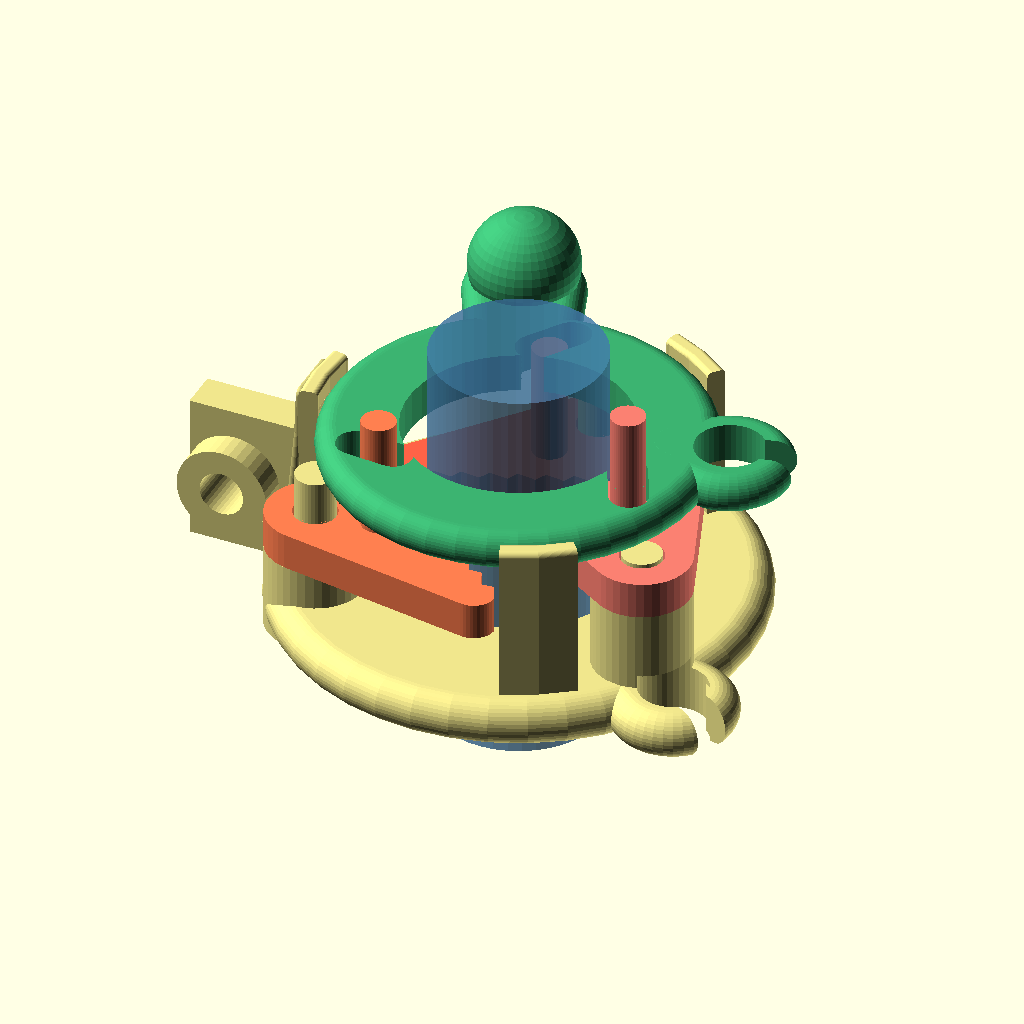
Cell 1: rendered with the file's own defaults.
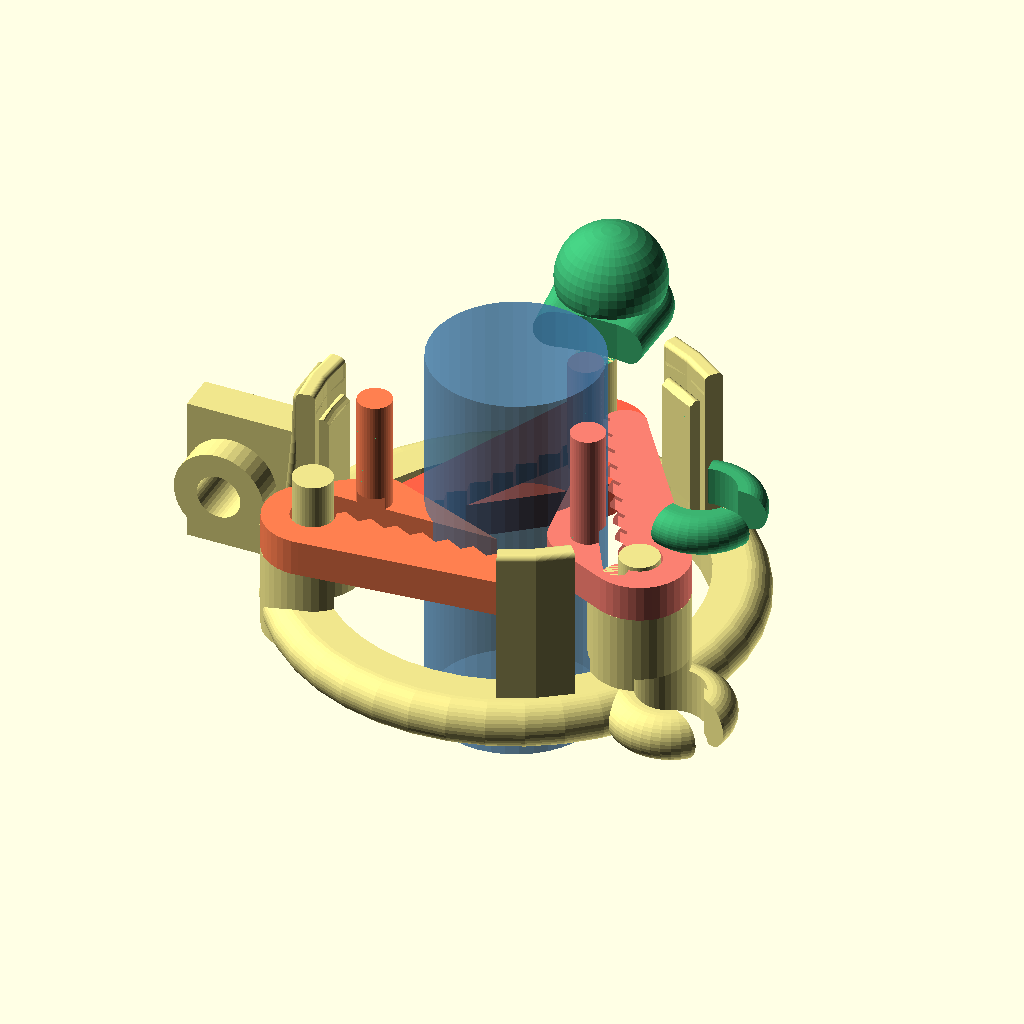
Cell 2: the same model with bore_max = 25.
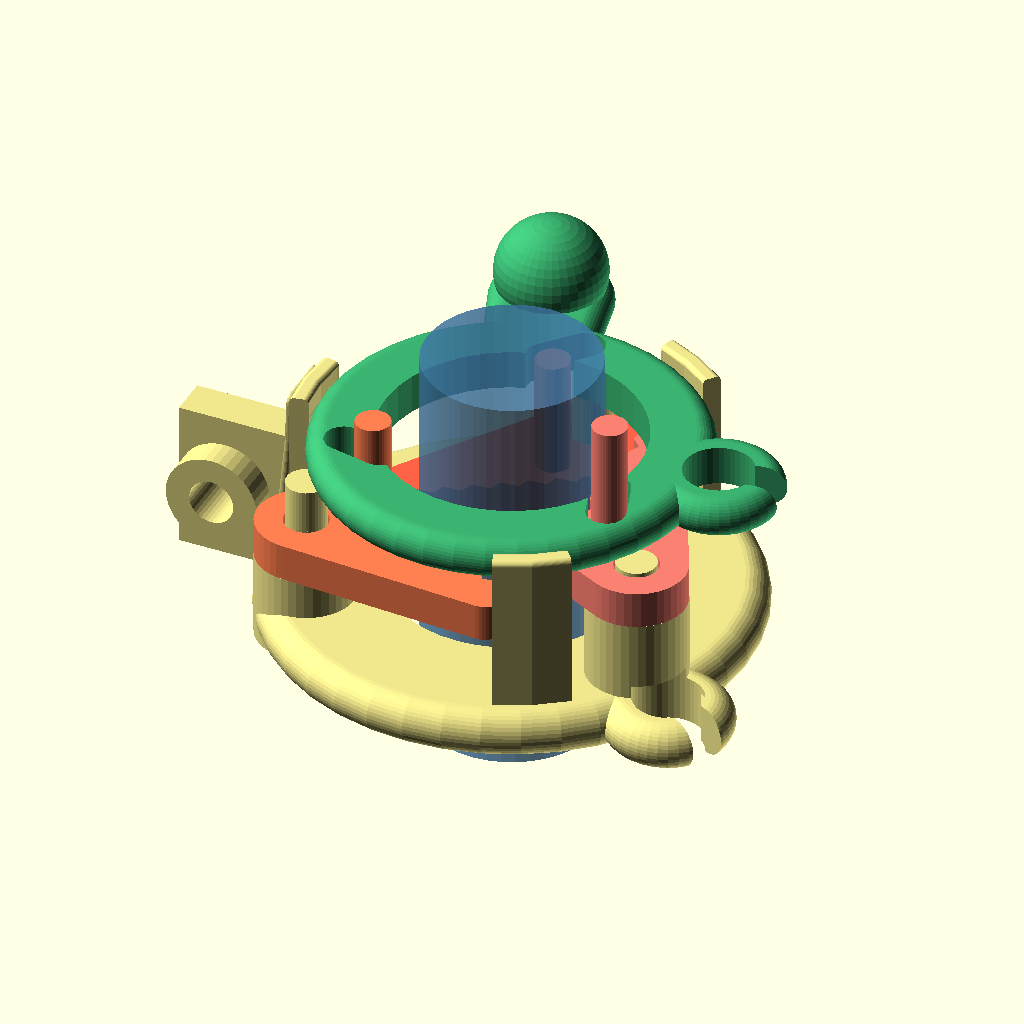
Cell 3: bore_slack = 2 (everything else at default).
All cells are drawn from the same view direction (rotation 55°, 0°, 25°, orthographic, colour scheme Cornfield), but the view is re-fitted for each cell, so position and scale can differ between cells as well as the parameter.
The OpenSCAD source (Z-mechanism_openSCAD/iris.scad):
// openBrushograph - iris tool holder
// ---------------------------------------------------------------------------
// A camera-lens iris. Three identical blades pivot on posts in the base; a ring
// with three radial slots drives them all at once. Three straight blade edges at
// 120 deg are always tangent to one circle centred on the axis, so the centring
// is exact and purely geometric - nothing to couple, preload or calibrate, and
// it does not depend on force, friction, backlash or elasticity.
//
// Blades sit at three heights so they can sweep past each other, as in a real
// iris. The blades stay identical; the base's posts carry the three offsets.

/* [Capacity] */
bore_max   = 13;    // [6:0.5:25]   largest barrel
bore_slack = 0.8;   // [0:0.1:2]    insertion clearance on top of that
bore_min   = 3.2;   // [1:0.1:8]    smallest barrel it closes down to

/* [Iris geometry] */
Rp         = 14.5;  // [10:0.25:20] pivot post circle
pin_arm    = 4.7;   // [3:0.05:10]  drive pin, from its blade's pivot
pin_dir    = 136;   // [0:1:355]    pin direction at the open end
// How far the ring's drive slot passes from the axis. A radial slot (0) makes
// the ring angle exactly the pin's own polar angle, which is what made the
// blades race: the whole 14.6 -> 3.2mm range went by in 20 deg of ring. Sliding
// the slot off centre breaks that identity - as the pin works in or out along
// the slot, the ring has to turn further to follow it - and buys back travel
// without touching the ring's size or the blades' geometry. The centring is
// untouched either way: it comes from the three edges being tangent to one
// circle, which needs only that all three blades sit at the same angle.
slot_off   = 7.6;   // [0:0.1:11]   slot's distance from the axis
/* [Mount and lock] */
// tool axis on the rack's X - the base's -X edge has to clear the Z-rail
axis_x     = 33;    // [25:0.5:50]
axis_y     = -4.28; // [-12:0.1:4]
axis_z     = 13.15; // [5:0.1:40]  set so the tongue lands in the rack's slot
// A rubber band pulls the ring closed, so the iris grips on its own: twist the
// tab open against the band, drop the brush in, let go. No screw, no tool.
// The iris amplifies barrel load 13x (open) to 26x (closed) back into the ring,
// so ~7-15 N of band gives ~10 N per blade - about 12 N of axial hold.
// Closing turns the ring clockwise, so for the band's short wrap to pull it
// shut the base hook has to lie clockwise of the ring hook. It did not: the
// band was torquing the ring open. The base hook moves round to suit, landing
// between the pivot posts, clear of all three ring guides, and inside the flat.
lock_ang   = 331;   // [0:1:355]   where the base's band hook sits
// the iris is clocked so the blade sweep leaves a gap at the back, letting the
// mounting face be flat and sit as close to the machine as possible
iris_clock = 92;    // [0:1:120]
// screw hole in the mounting tongue - clearance, so the screw pulls it tight
mount_hole = 3.4;   // [2.8:0.1:4.5]
// The tongue reaches up into the ring's plane at the back, so the ring's tabs
// stay out of that rear sector as well as off the drive slots and the guides.
// This leaves the ring hook where it was, at 287 deg, and gives a 77 deg wrap:
// long enough that the band keeps useful tension at the closed end, short
// enough that little of its pull is lost to friction round the rim.
band_ang   = 55;    // [10:1:300]  ring hook, measured round from that hook
// finger tab: clear of both hooks and of the ring's drive slots
tab_ang    = 125;   // [0:5:355]
// teeth on the blades' gripping edges
tooth_p    = 2.0;   // [0.6:0.1:3]  pitch along the edge
tooth_d    = 0.65;  // [0.1:0.05:1] how deep they bite
// manual lever
lever_d    = 8.0;   // [5:0.5:14]   thumb boss diameter
lever_h    = 5.0;   // [2:0.5:10]   how far it stands above the ring
lever_w    = 9.0;   // [5:0.5:16]   paddle width
band_hook_r = 18;   // [12:0.5:24] radius of the hook on the ring
// A hook is a hole for the band with a slot running out to the edge: slip the
// band through the slot and it sits in the hole. Cut into the plate itself, so
// it is exactly as thick as that plate and stands no taller.
hook_id    = 5.2;   // [3:0.1:9]   hole the band sits in
hook_slot  = 2.4;   // [1.5:0.1:4] slot the band slips through
hook_wall  = 2.2;   // [1.2:0.1:4] material round the hole
/* [Ring guide] */
// The ring rides on six supports, all of them part of the base.
//
// Three are the pivot posts themselves: no blade ever comes near another post's
// spot, so every stud runs the full height and its top face carries the ring.
// The ring sits down on them, which is also what retains the top blade.
//
// Three are guides standing in the gaps the blade sweep leaves, one centred on
// the mounting extension and merged into it, so that side of the ring is
// carried by the same structure that bolts to the machine. Each is a stepped
// pillar: a seat under the ring's rim, and a wall outside it - an outward
// stopper. The seat reaches further in, where the blades leave less room, so it
// is the narrower of the two; the wall sits further out and can be wider.
//
// All three carry walls, which is why the band hooks sit where they do: nothing
// on the ring may sweep across a guide, and that is asserted below rather than
// left to the numbers in these comments.
guide_ang   = 88;   // [0:1:119]   lane centre, from the first pivot post
guide_half  = 10;   // [4:0.5:14]  half-width of a guide's wall
seat_half   = 7;    // [3:0.5:12]  half-width of its seat, which reaches further
                    //             in and so has less room between the blades
guide_gap   = 0.25; // [0.1:0.05:0.6] running clearance at the ring's rim
guide_w     = 1.4;  // [1:0.1:3]   wall thickness
seat_w      = 0.6;  // [0.3:0.1:3] how far the seat reaches in under the rim
post_up     = 0.2;  // [0.2:0.1:2] how far a pivot stud stands above its blade

// buttress that roots the mounting tongue into the base
gus_w      = 5.4;   // [4:0.2:14]  width across
gus_d      = 2.3;   // [1:0.1:4]   depth behind the flat face

/* [Build] */
blade_t    = 2.8;   // [1:0.1:4]
base_t     = 3.6;   // [1.6:0.1:8]  also the root depth of the mount rib
ring_t     = 3;     // [2:0.1:6]
post_d     = 3.0;   // [2:0.1:5]
pin_d      = 2.6;   // [2:0.1:5]   slimmer, to clear the toothed edge
play       = 0.3;   // [0.15:0.05:0.6]
blade_gap  = 0.25;  // [0.1:0.05:0.6]
wall       = 1.6;   // [1.2:0.1:4]
quality    = 40;    // [24:8:160]

/* [Hidden] */
$fn = quality;
r_open  = bore_max/2 + bore_slack;
r_close = bore_min/2;
edge_off = Rp - r_open;                       // edge line, from its pivot
// blade angle for a given bore, and the resulting ring angle
function th_of_r(r) = acos((r + edge_off)/Rp);
function pinpos(th) = [Rp + pin_arm*cos(pin_dir + th), pin_arm*sin(pin_dir + th)];
// The pin rides on the straight slot, whose line passes slot_off from the axis.
// Ring angle is then the pin's polar angle plus the angle it stands off that
// line - the second term is what a radial slot throws away.
function psi_of(th) = atan2(pinpos(th)[1], pinpos(th)[0])
                      + acos(slot_off/norm(pinpos(th)));
th_close = th_of_r(r_close);
psi_span = psi_of(0) - psi_of(th_close);
// the edge must reach the tangent point, which slides to (-edge_off, Rp*sin th)
edge_len = Rp*sin(th_close) + 2.5;
// The pin's radius is not monotonic - it dips as the arm swings through the
// line of centres and comes back - so take the extremes over the whole travel,
// not just the two ends.
pin_rr   = [for (k = [0:60]) norm(pinpos(th_close*k/60))];
pin_rmin = min(pin_rr);
pin_rmax = max(pin_rr);
// where the pin sits along the slot, measured from the foot of the perpendicular
slot_end = 0.25;                                  // margin past each end of travel
slot_y0  = sqrt(pin_rmin*pin_rmin - slot_off*slot_off) - slot_end;
slot_y1  = sqrt(pin_rmax*pin_rmax - slot_off*slot_off) + slot_end;
assert(slot_off < pin_rmin, "slot_off must be inside the pin's smallest radius");
R_base   = Rp + post_d/2 + wall + 0.6;
R_ring   = pin_rmax + pin_d/2 + wall;
blade_R  = Rp + (post_d + 2*wall + 1.2)/2;      // blades' swept radius
// The ring covers the disc out to R_ring, so the base's hook has to sit past
// that, on a small lobe. The lobe is only base_t thick - it lies in the base
// plate's plane and stands no taller than it.
R_hook_base = R_base + 0.4;
R_hook_ring = R_ring + 0.7;                     // ...on a small tab past the ring's rim
slot_ang    = [for(i=[0:2]) (120*i + psi_of(0) + iris_clock) % 360];
lever_r     = R_ring + 4;                       // thumb boss centre
flat_r   = 16.3;                                // flat mounting face, from the axis
// mount rib: wide and deep at the plate, narrow where it passes the blades
arm_h    = 11.3;                         // tongue height, matches the rack slot
rib_w    = 11.0;  rib_d  = 2.3;          // at the bed
rib_w2   = 5.2;   rib_d2 = 1.6;          // where it passes the blades
rib_w3   = 3.6;   rib_d3 = 1.2;          // at the top
blade_z  = [for (i=[0:2]) base_t + i*(blade_t + blade_gap)];
ring_z   = blade_z[2] + blade_t + post_up;    // sits on the pivot studs
top_z    = ring_z + ring_t;
rib_h    = top_z;                        // carries on into the rear guide
guide_ri = R_ring + guide_gap;                  // wall's inner face
guide_ro = guide_ri + guide_w;
seat_ri  = R_ring - seat_w;                     // how far the seat reaches in
guide_at = [for (i = [0:2]) (iris_clock + guide_ang + 120*i) % 360];
// The seat must stay clear of the drive pins sweeping underneath it.
assert(seat_ri > pin_rmax + pin_d/2 + 0.2, "seat_w too large: it fouls the drive pins");
function angdiff(a, b) = abs(((a - b) % 360 + 540) % 360 - 180);
// Every guide carries a wall, so nothing on the ring may sweep across one.
tab_at   = [(lock_ang + band_ang) % 360, tab_ang];
tab_half = [asin((hook_id/2 + hook_wall)/R_hook_ring) + guide_half,
            asin((lever_w/2)/lever_r) + guide_half];
function guideClear(g) =
  min([for (j = [0:1]) min([for (k = [0:12])
        angdiff(g, tab_at[j] - psi_span*k/12) - tab_half[j]])]);
assert(min([for (g = guide_at) guideClear(g)]) > 0,
       "a ring tab sweeps into a guide - move the band hook or the lever");

echo(str("iris: bore ", 2*r_open, " -> ", 2*r_close, " mm,  blades swing ",
         th_close, " deg,  ring turns ", psi_span, " deg"));
echo(str("  base dia ", 2*R_base, "  ring dia ", 2*R_ring, "  height ", top_z,
         "  edge len ", edge_len, "  pin R ", pin_rmin, "..", pin_rmax));
echo(str("  guide wall reaches ", R_ring + guide_gap + guide_w,
         "  (flat face is at ", flat_r, ")"));

// ---- one blade; printed three times ------------------------------------
// Local frame: pivot at the origin, working edge is the straight line
// x = -edge_off, material to the right of it. Placing it is just rotate(th).
// One simple closed polygon, not a row of touching triangles: consecutive
// triangles share an edge exactly, and the union of those is not manifold - it
// silently fails to cut at all.
saw_n  = ceil((edge_len + 3)/tooth_p);
saw_y0 = -2;
function sawtooth() = concat(
  [[-edge_off - 1.5, saw_y0]],
  [ for (k = [0 : saw_n]) each [
      [-edge_off - 0.02,    saw_y0 + k*tooth_p],
      [-edge_off + tooth_d, saw_y0 + (k + 0.65)*tooth_p] ] ],
  [[-edge_off - 0.02, saw_y0 + (saw_n + 1)*tooth_p],
   [-edge_off - 1.5,  saw_y0 + (saw_n + 1)*tooth_p]]
);

module irisBlade(){
  p = [pin_arm*cos(pin_dir), pin_arm*sin(pin_dir)];
  difference(){
    union(){
      linear_extrude(blade_t)
        hull(){
          circle(d = post_d + 2*wall + 1.2);                    // pivot hub
          translate(p) circle(d = pin_d + 2*wall);              // pin boss
          translate([-edge_off + wall, 0])       circle(r = wall);
          translate([-edge_off + wall, edge_len]) circle(r = wall);
        }
      // drive pin, long enough to reach the ring from the lowest blade
      translate([p[0], p[1], 0]) cylinder(d = pin_d, h = top_z - blade_z[0] - 0.5);
    }
    translate([0,0,-1]) cylinder(d = post_d + play, h = blade_t + 2);
    // Sawtooth along the gripping edge. The tips are left exactly on the
    // design line x = -edge_off, so the three edges are still tangent to one
    // circle on the axis and the centring is untouched - only the valleys are
    // cut back, which is what lets the teeth bite instead of sliding.
    translate([0,0,-1]) linear_extrude(blade_t + 2) polygon(sawtooth());
  }
}

// ---- organic shapes ------------------------------------------------------
module organicDisc(r, h) {
    // A completely rounded pebble-like disc, max radius is r
    rotate_extrude() {
        intersection() {
            hull() {
                translate([0, 0]) square([max(0.1, r - h/2), h]);
                translate([max(0.1, r - h/2), h/2]) circle(d=h);
            }
            // Ensure no points have negative X to prevent rotate_extrude error
            translate([0, -0.1]) square([r + h, h + 0.2]);
        }
    }
}

// ---- the base ----------------------------------------------------------
module irisBase(){
 union(){
  difference(){
    union(){
      organicDisc(R_base, base_t);
      // Three guides in the blade-free lanes carry the ring; see above.
      for (g = guide_at) guidePost(g);
      // The band hook is a hole cut in a flat lobe on the rim, in the base
      // plate's own plane - nothing stands proud of it.
      rotate([0,0,lock_ang]) hull(){
        translate([R_base - 4, 0, 0])  organicDisc(4, base_t);
        translate([R_hook_base, 0, 0]) organicDisc(hook_id/2 + hook_wall, base_t);
      }
      // Three pivot posts, each shouldered to its blade's height. No blade
      // ever reaches another post's spot - the nearest comes no closer than
      // 8.4mm - so every stud carries on up to the ring and its top face
      // becomes one of the ring's six supports. The stud over the top blade
      // is what retains that blade, now that the ring sits right on it.
      for (i = [0:2]) rotate([0,0,120*i + iris_clock]) translate([Rp, 0, 0]){
        if (blade_z[i] > base_t)
          // Enlarged base platform (shoulder) for the blades to glide on.
          // Matches the diameter of the blade's pivot hub to eliminate wobble.
          cylinder(d = post_d + 2*wall + 1.2, h = blade_z[i]);
        cylinder(d = post_d, h = ring_z);
      }
    }
    translate([0,0,-1]) cylinder(r = r_open + 0.6, h = base_t + 2);   // the bore
    // band hook, cut into the base plate
    rotate([0,0,lock_ang]) translate([R_hook_base, 0, -1])
      linear_extrude(base_t + 2) hookCut(hook_id/2 + hook_wall + 2);
    // flat mounting face at the back - it lands in the gap the clocking leaves
    translate([-flat_r - 60, -60, -60]) cube([60, 120, 120]);
  }
  mountRib();
  // the tongue has to cross that flat, so it is added after the cut
  irisArm();
 }
}

// ---- guide that carries the ring ---------------------------------------
// Two plain pillars standing side by side, both straight off the plate: the
// seat, which stops at the ring's underside, and the wall outside it, which
// carries on past the ring's rim to stop it moving outwards. Nothing overhangs
// and nothing is cantilevered - the load runs straight down into the plate.
module organicArcBand(r0, r1, half, hgt){
  r_c = min(0.4, (r1-r0)/2.1, hgt/2.1);
  rotate([0,0,-half])
  rotate_extrude(angle=2*half) {
    hull() {
      translate([r0+r_c, r_c]) circle(r=r_c);
      translate([r1-r_c, r_c]) circle(r=r_c);
      translate([r0+r_c, hgt-r_c]) circle(r=r_c);
      translate([r1-r_c, hgt-r_c]) circle(r=r_c);
    }
  }
}
module guidePost(a){
  rotate([0,0,a]){
    difference() {
      union() {
        // Pad the seat upward slightly so the difference cut forms a perfect saddle
        organicArcBand(seat_ri,  guide_ri + 0.1, seat_half,  ring_z + 0.5);
        organicArcBand(guide_ri, guide_ro, guide_half, top_z);
      }
      // Subtract the organic ring shape to perfectly hug its curvature
      translate([0,0,ring_z]) organicDisc(guide_ri, ring_t);
      // Ensure the top is open so the ring can drop in during assembly
      translate([0,0,ring_z + ring_t/2]) cylinder(r = guide_ri, h = top_z);
    }
  }
}

// ---- band hook: a hole with a slot out to the edge ----------------------
// Subtracted from a plate, so the hook lies in that plate's own plane and adds
// no height whatsoever. The slot runs radially outwards, well away from the
// direction the band pulls, so tension seats the band into the hole instead of
// dragging it back out through the slot.
module hookCut(reach = 12){
  circle(d = hook_id);
  translate([0, -hook_slot/2]) square([reach, hook_slot]);
}

// ---- rib that roots the tongue into the base ---------------------------
// Straight and tapered, not blobby. The base plate is the root; a single web
// carries the tongue up from it, thickest at the bottom where the bending
// moment is greatest and tapering as that moment falls off. It tapers inwards
// going up, so it prints with no overhang. Above the plate it is limited to the
// narrow gap the blades sweep past, and it stops short of the ring. Trimmed
// flush at the flat, so the mounting face stays flat.
module mountRib(){
  difference(){
    union(){
      // Base plate roots
      hull(){
        translate([-flat_r, 0, 0]) cylinder(d=rib_w, h=0.1);
        translate([-flat_r, -rib_w/2, base_t - 1]) sphere(r=1);
        translate([-flat_r, rib_w/2, base_t - 1]) sphere(r=1);
        translate([-flat_r + rib_d - 0.5, 0, base_t - 0.5]) sphere(r=0.5);
      }
      // Trunk and branches
      hull(){
        translate([-flat_r, -rib_w2/2, base_t]) sphere(r=rib_d2/2);
        translate([-flat_r, rib_w2/2, base_t]) sphere(r=rib_d2/2);
        translate([-flat_r + rib_d2/2, 0, base_t]) sphere(r=rib_d2/2);
        
        translate([-flat_r, -rib_w3/2, rib_h - 1]) sphere(r=0.6);
        translate([-flat_r, rib_w3/2, rib_h - 1]) sphere(r=0.6);
      }
      // Organic side vine/root 1
      hull(){
        translate([-flat_r, -rib_w/2 + 0.8, 0.8]) sphere(r=0.8);
        translate([-flat_r, -rib_w2/2 - 1.2, base_t + 1]) sphere(r=0.6);
      }
      hull(){
        translate([-flat_r, -rib_w2/2 - 1.2, base_t + 1]) sphere(r=0.6);
        translate([-flat_r, -rib_w3/2, rib_h - 2]) sphere(r=0.4);
      }
      // Organic side vine/root 2
      hull(){
        translate([-flat_r, rib_w/2 - 0.8, 0.8]) sphere(r=0.8);
        translate([-flat_r, rib_w2/2 + 1.2, base_t + 1]) sphere(r=0.6);
      }
      hull(){
        translate([-flat_r, rib_w2/2 + 1.2, base_t + 1]) sphere(r=0.6);
        translate([-flat_r, rib_w3/2, rib_h - 2]) sphere(r=0.4);
      }
      // Central thick trunk bulk to strengthen it
      hull(){
        translate([-flat_r + rib_d/2, 0, base_t/2]) sphere(r=rib_d/2);
        translate([-flat_r + rib_d2/2, 0, base_t*1.5]) sphere(r=rib_d2/2);
        translate([-flat_r + rib_d3/2, 0, rib_h - 1]) sphere(r=rib_d3/2);
      }
    }
    translate([-flat_r - 60, -60, -60]) cube([60, 120, 120]);
    // Safety cut to ensure we don't intrude on the blade path
    translate([0,0,-1]) cylinder(r = r_open + 0.6, h = rib_h + 2);
  }
}

// ---- mounting tongue: same interface the old penHolder used ------------
module irisArm(){
  difference(){
    union(){
      // Runs from the rack out to the flat face and no further; past that it
      // would be inside the blades' sweep. Built up from z=0 so the whole part
      // has one flat face on the bed.
      translate([8 - axis_x, -1.5, 0]) cube([(-flat_r) - (8 - axis_x), 3, arm_h]);
      translate([11.5 - axis_x, -2.5, arm_h/2]) rotate([90,0,0])
        cylinder(h = 2.4, d = 7, center = true);
    }
    translate([11.5 - axis_x, 10, arm_h/2]) rotate([90,0,0]) cylinder(20, d = mount_hole);
  }
}

// ---- the ring ----------------------------------------------------------
module irisRing(){
  difference(){
    union(){
      organicDisc(R_ring, ring_t);
      // finger tab, and a tab over the ear carrying the lock slot
      // Manual lever: a rounded paddle with a raised thumb boss. Nothing
      // square to dig into a fingertip, and the boss gives something to push
      // sideways rather than pinching the ring's rim.
      rotate([0,0,tab_ang]){
        hull(){
          translate([R_ring - 3, 0, 0]) organicDisc(4.0,       ring_t);
          translate([lever_r,   0, 0])  organicDisc(lever_w/2, ring_t);
        }
        translate([lever_r, 0, 0]){
          organicDisc(lever_d/2, ring_t + lever_h);
        }
      }
      // tab carrying the ring's band hook
      rotate([0,0,lock_ang + band_ang]) hull(){
        translate([R_ring - 3, 0, 0])    organicDisc(3.2, ring_t);
        translate([R_hook_ring, 0, 0])   organicDisc(hook_id/2 + hook_wall, ring_t);
      }
    }
    translate([0,0,-1]) cylinder(r = max(r_open + 1.2, pin_rmin - pin_d/2 - wall),
                                 h = ring_t + 2);
    // band hook, cut into that tab
    rotate([0,0,lock_ang + band_ang]) translate([R_hook_ring, 0, -1])
      linear_extrude(ring_t + 2) hookCut(hook_id/2 + hook_wall + 2);
    // three radial slots for the blades' drive pins
    // Three straight slots, each offset slot_off from the axis rather than
    // running through it. Tight at both ends, so the travel has hard stops.
    for (i = [0:2]) rotate([0,0,120*i + psi_of(0) + iris_clock])
      translate([0,0,-1]) linear_extrude(ring_t + 2)
        hull(){
          translate([slot_off, -slot_y0]) circle(d = pin_d + play);
          translate([slot_off, -slot_y1]) circle(d = pin_d + play);
        }
  }
}

// ---- assembly ----------------------------------------------------------
module irisShow(bore = 8){
  th = th_of_r(bore/2);
  color("Khaki")   irisBase();
  for (i = [0:2]) rotate([0,0,120*i + iris_clock])
    color(["Tomato","Coral","Salmon"][i])
      translate([0,0,blade_z[i]]) translate([Rp,0,0]) rotate([0,0,th]) irisBlade();
  color("MediumSeaGreen")
    translate([0,0,ring_z]) rotate([0,0,psi_of(th) - psi_of(0)]) irisRing();
  color("SteelBlue",0.6) translate([0,0,-8]) cylinder(d = bore, h = 30);
}
// Set part to anything other than "assembly" to export individual pieces.
part = "assembly"; // [assembly:Assembly, base:Base, blade:Blade, ring:Ring]

if (part == "assembly") {
  translate([axis_x, axis_y, axis_z]) irisShow(13);
} else if (part == "base") {
  irisBase();
} else if (part == "blade") {
  irisBlade();
} else if (part == "ring") {
  irisRing();
}
Parameter table extracted from the source (name, type, default, range or options):
bore_max: number, default 13, range 6 to 25, step 0.5
bore_slack: number, default 0.8, range 0 to 2, step 0.1
bore_min: number, default 3.2, range 1 to 8, step 0.1
Rp: number, default 14.5, range 10 to 20, step 0.25
pin_arm: number, default 4.7, range 3 to 10, step 0.05
pin_dir: number, default 136, range 0 to 355, step 1
slot_off: number, default 7.6, range 0 to 11, step 0.1
axis_x: number, default 33, range 25 to 50, step 0.5
axis_y: number, default -4.28, range -12 to 4, step 0.1
axis_z: number, default 13.15, range 5 to 40, step 0.1
lock_ang: number, default 331, range 0 to 355, step 1
iris_clock: number, default 92, range 0 to 120, step 1
mount_hole: number, default 3.4, range 2.8 to 4.5, step 0.1
band_ang: number, default 55, range 10 to 300, step 1
tab_ang: number, default 125, range 0 to 355, step 5
tooth_p: number, default 2, range 0.6 to 3, step 0.1
tooth_d: number, default 0.65, range 0.1 to 1, step 0.05
lever_d: number, default 8, range 5 to 14, step 0.5
lever_h: number, default 5, range 2 to 10, step 0.5
lever_w: number, default 9, range 5 to 16, step 0.5
band_hook_r: number, default 18, range 12 to 24, step 0.5
hook_id: number, default 5.2, range 3 to 9, step 0.1
hook_slot: number, default 2.4, range 1.5 to 4, step 0.1
hook_wall: number, default 2.2, range 1.2 to 4, step 0.1
guide_ang: number, default 88, range 0 to 119, step 1
guide_half: number, default 10, range 4 to 14, step 0.5
seat_half: number, default 7, range 3 to 12, step 0.5
guide_gap: number, default 0.25, range 0.1 to 0.6, step 0.05
guide_w: number, default 1.4, range 1 to 3, step 0.1
seat_w: number, default 0.6, range 0.3 to 3, step 0.1
post_up: number, default 0.2, range 0.2 to 2, step 0.1
gus_w: number, default 5.4, range 4 to 14, step 0.2
gus_d: number, default 2.3, range 1 to 4, step 0.1
blade_t: number, default 2.8, range 1 to 4, step 0.1
base_t: number, default 3.6, range 1.6 to 8, step 0.1
ring_t: number, default 3, range 2 to 6, step 0.1
post_d: number, default 3, range 2 to 5, step 0.1
pin_d: number, default 2.6, range 2 to 5, step 0.1
play: number, default 0.3, range 0.15 to 0.6, step 0.05
blade_gap: number, default 0.25, range 0.1 to 0.6, step 0.05
wall: number, default 1.6, range 1.2 to 4, step 0.1
quality: number, default 40, range 24 to 160, step 8
